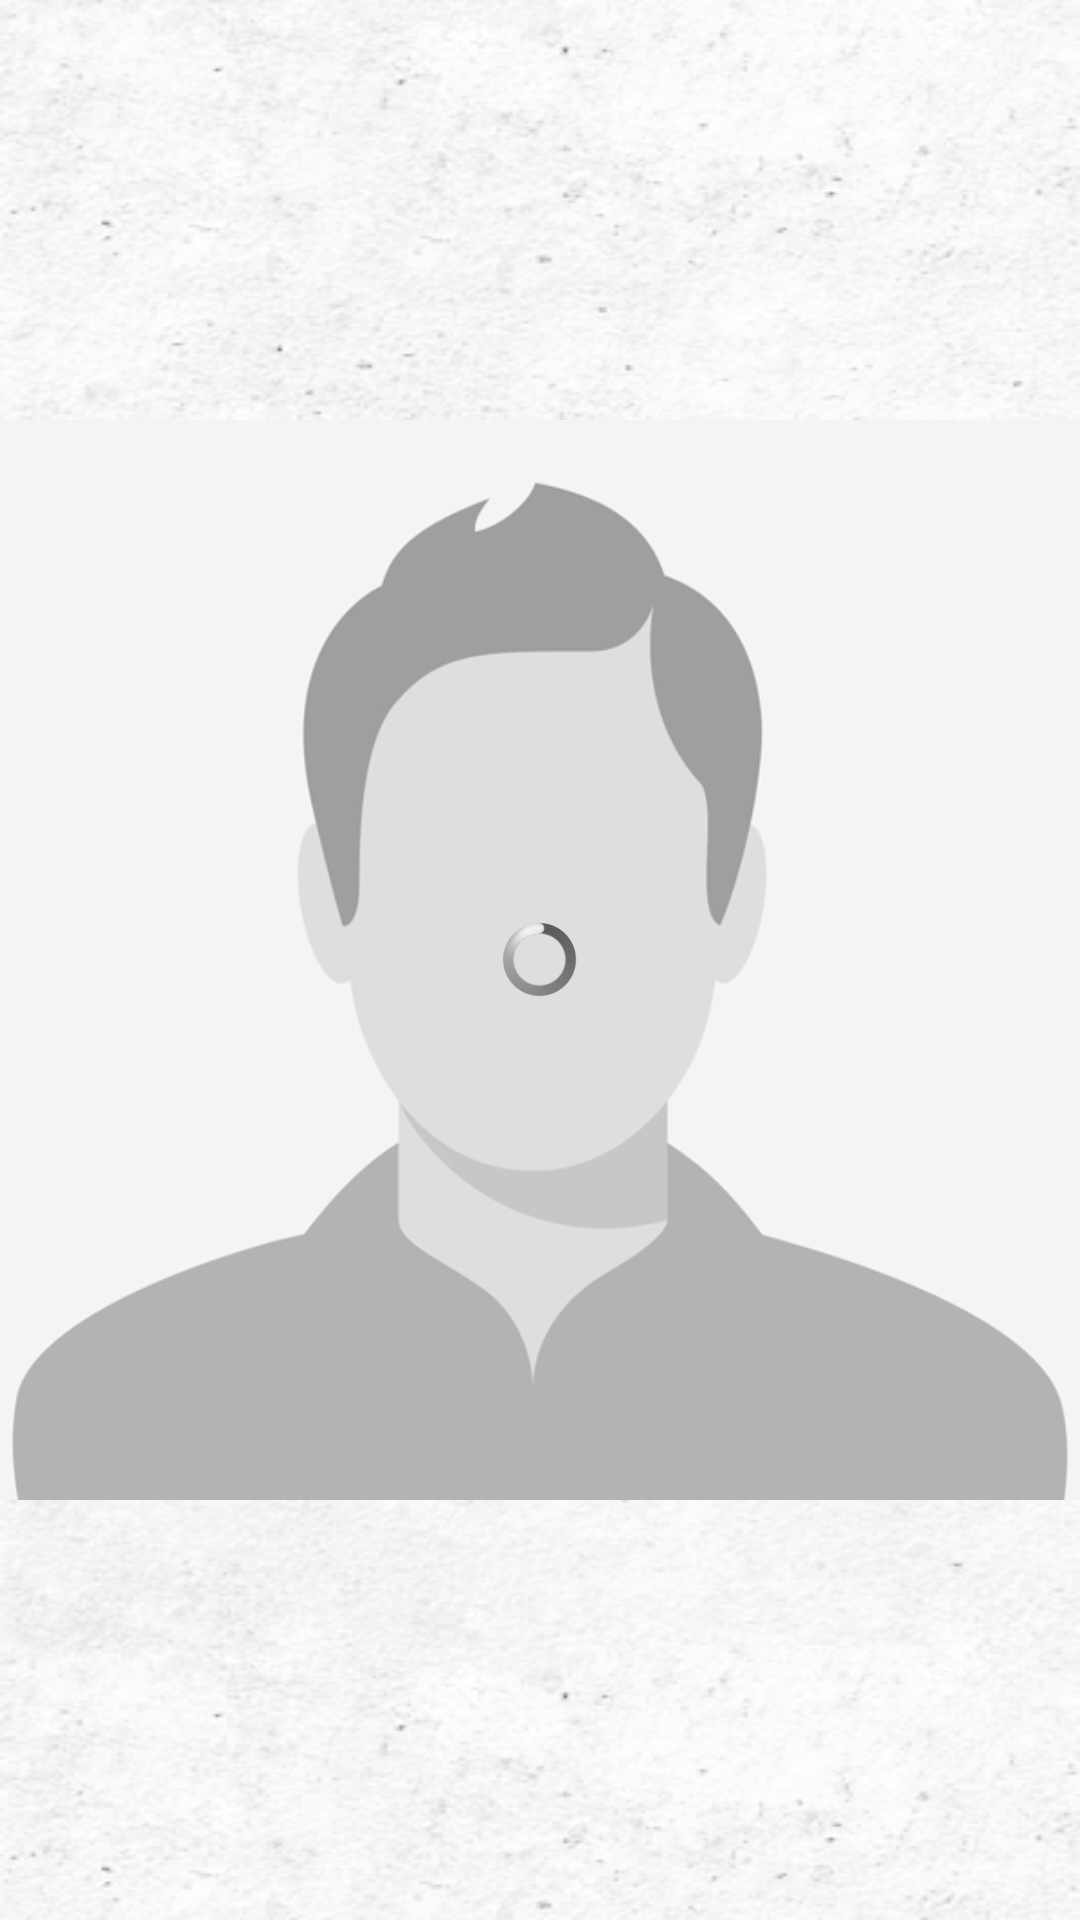

Write the Android layout XML for this screen, with the resource values it uses.
<!-- AndroidManifest.xml: application theme android:Theme.Holo.Light.NoActionBar.Fullscreen -->
<!-- res/layout/activity_large_image.xml -->
<?xml version="1.0" encoding="utf-8"?>
<RelativeLayout
    xmlns:android="http://schemas.android.com/apk/res/android"
    android:id="@+id/RelativeLayout01"
    android:layout_width="fill_parent"
    android:layout_height="fill_parent"
    android:background="@drawable/background">

  <ImageView
      android:id="@+id/profileImage"
      android:layout_width="fill_parent"
      android:layout_height="fill_parent"
      android:src="@drawable/nobody_m"
      android:layout_centerInParent="true"/>
  <ProgressBar
      android:id="@+id/progressBar"
      android:layout_width="25dp"
      android:layout_height="25dp"
      android:layout_centerInParent="true"
      style="@android:style/Widget.ProgressBar.Large"/>
</RelativeLayout>
<!-- resources referenced by this layout -->
<resources>
  <!-- drawable background: png bitmap (drawable, 152815 bytes) -->
  <!-- drawable nobody_m: png bitmap (drawable-mdpi, 28312 bytes) -->
</resources>
